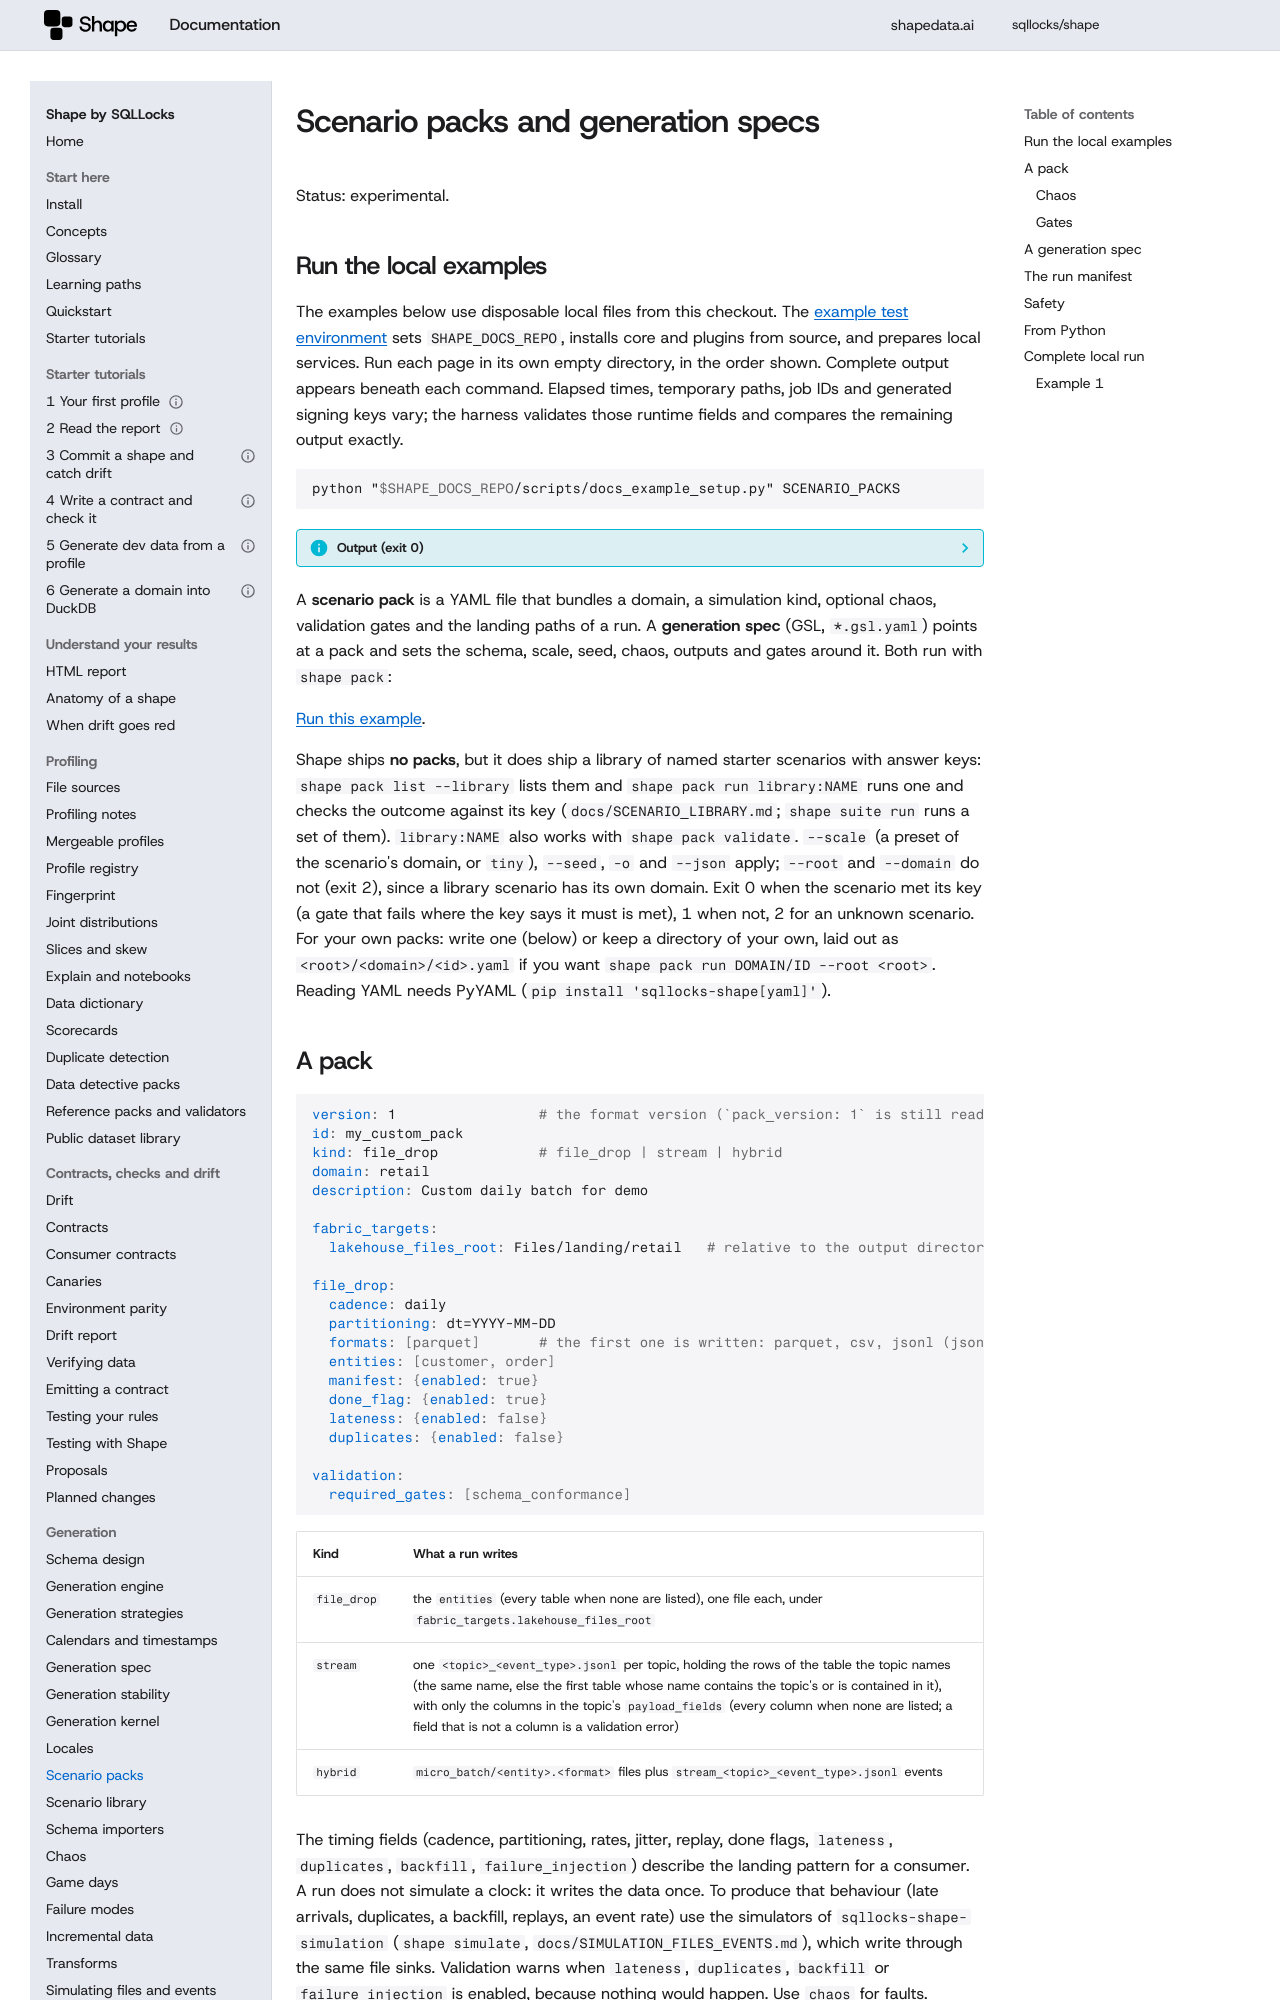

repository: sqllocks/shape · page: v0.9.3/SCENARIO_PACKS/index.html · generator: mkdocs

# Scenario packs and generation specs

Status: experimental.

## Run the local examples

The examples below use disposable local files from this checkout. The [example test environment](contributing/EXAMPLES.md) sets `SHAPE_DOCS_REPO`, installs core and plugins from source, and prepares local services. Run each page in its own empty directory, in the order shown. Complete output appears beneath each command. Elapsed times, temporary paths, job IDs and generated signing keys vary; the harness validates those runtime fields and compares the remaining output exactly.

<!-- example: 999 -->

```bash {.runnable-reference}
python "$SHAPE_DOCS_REPO/scripts/docs_example_setup.py" SCENARIO_PACKS
```

??? info "Output (exit 0)"

    ```text {.expected}
    Prepared local fixtures for SCENARIO_PACKS
    ```


A **scenario pack** is a YAML file that bundles a domain, a simulation kind, optional chaos,
validation gates and the landing paths of a run. A **generation spec** (GSL, `*.gsl.yaml`) points at
a pack and sets the schema, scale, seed, chaos, outputs and gates around it. Both run with
`shape pack`:

[Run this example](#local-example-0).


Shape ships **no packs**, but it does ship a library of named starter scenarios with answer keys:
`shape pack list --library` lists them and `shape pack run library:NAME` runs one and checks the
outcome against its key (`docs/SCENARIO_LIBRARY.md`; `shape suite run` runs a set of them).
`library:NAME` also works with `shape pack validate`. `--scale` (a preset of the scenario's domain,
or `tiny`), `--seed`, `-o` and `--json` apply; `--root` and `--domain` do not (exit 2), since a
library scenario has its own domain. Exit 0 when the scenario met its key (a gate that fails where
the key says it must is met), 1 when not, 2 for an unknown scenario. For your own packs: write one
(below) or keep a directory of your own, laid out as
`<root>/<domain>/<id>.yaml` if you want `shape pack run DOMAIN/ID --root <root>`. Reading YAML
needs PyYAML (`pip install 'sqllocks-shape[yaml]'`).
